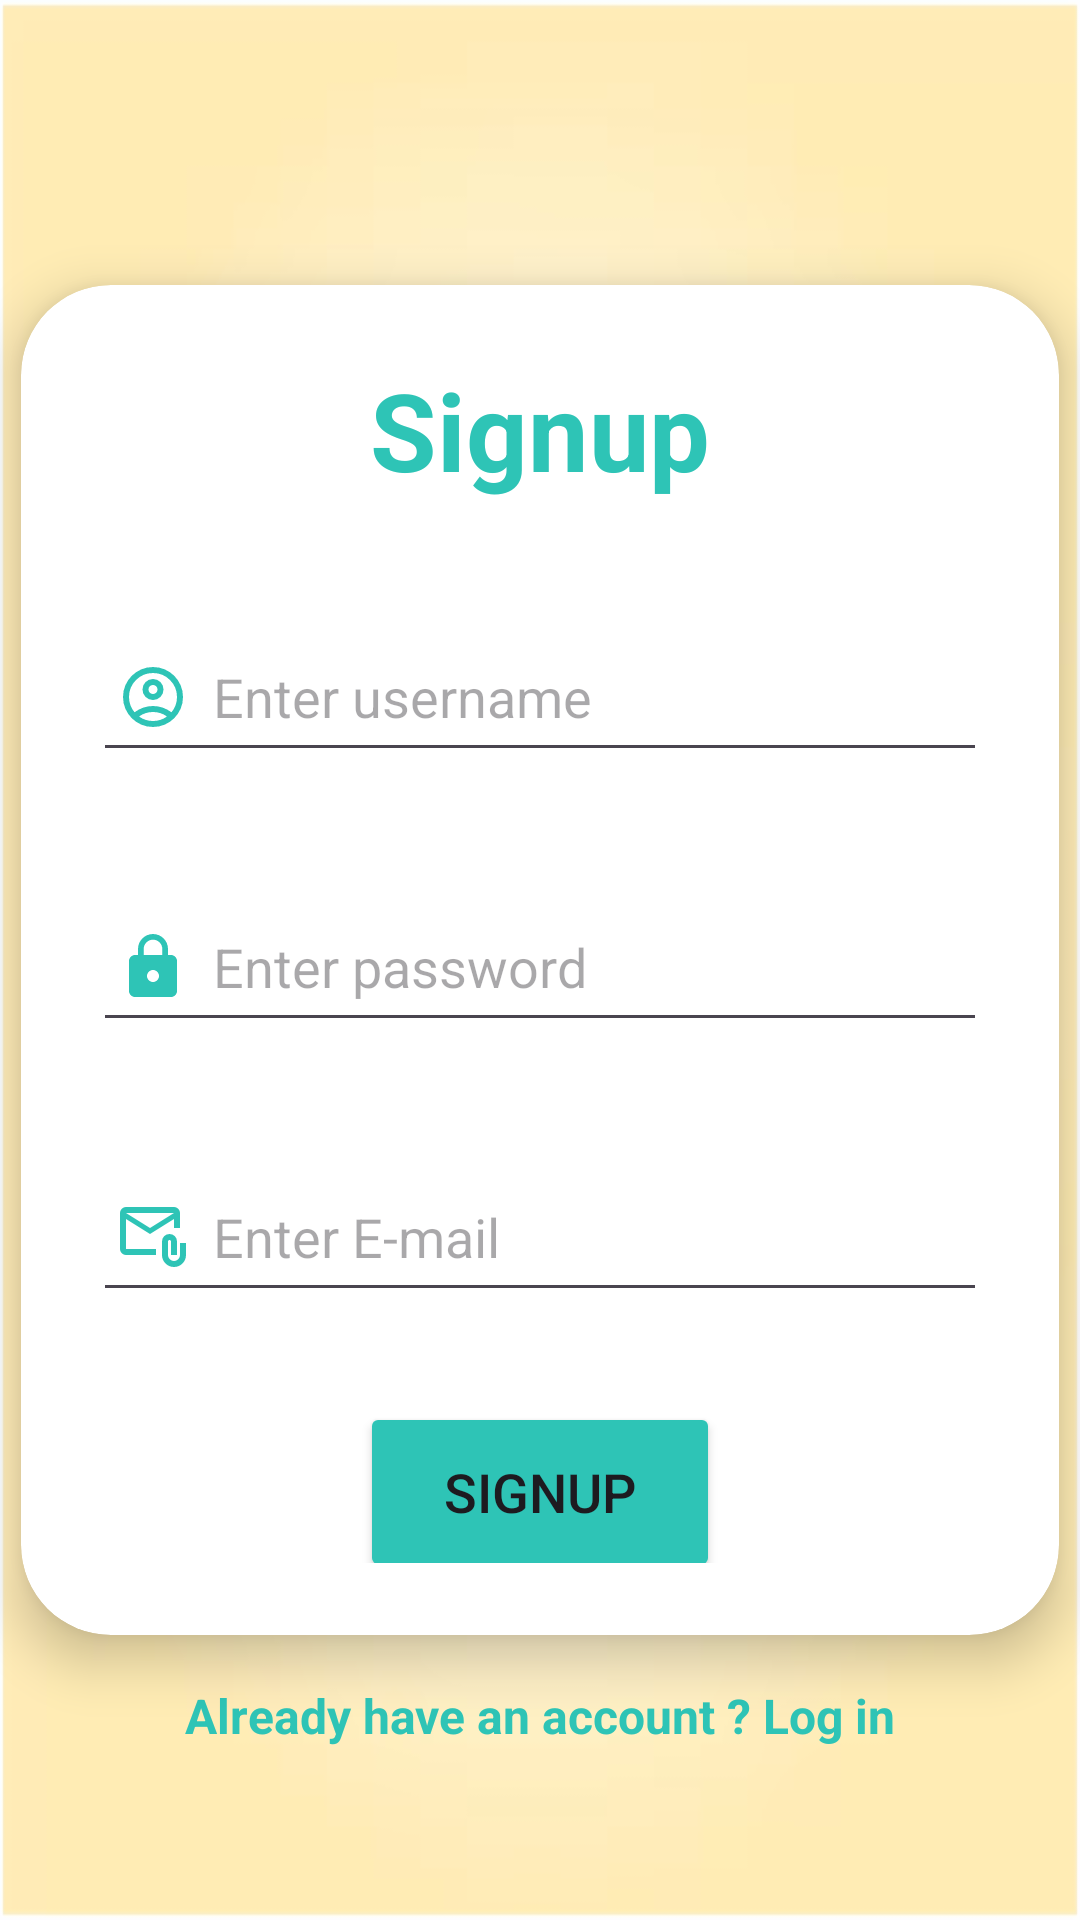

Layout XML and referenced resources for this Android screen:
<!-- AndroidManifest.xml: application theme Theme.Transparent -->
<!-- res/layout/activity_signup.xml -->
<?xml version="1.0" encoding="utf-8"?>
<androidx.constraintlayout.widget.ConstraintLayout xmlns:android="http://schemas.android.com/apk/res/android"
    xmlns:app="http://schemas.android.com/apk/res-auto"
    xmlns:tools="http://schemas.android.com/tools"
    android:id="@+id/main"
    android:layout_width="match_parent"
    android:layout_height="match_parent"
    android:background="@drawable/img"
    tools:context=".ui.login.SignupActivity">

    <androidx.cardview.widget.CardView
        android:id="@+id/cardView"
        android:layout_width="346dp"
        android:layout_height="450dp"
        app:cardCornerRadius="30dp"
        app:cardElevation="10dp"
        app:layout_constraintTop_toTopOf="parent"
        app:layout_constraintBottom_toBottomOf="parent"
        app:layout_constraintStart_toStartOf="parent"
        app:layout_constraintEnd_toEndOf="parent">

        <LinearLayout
            android:layout_width="match_parent"
            android:layout_height="match_parent"
            android:orientation="vertical"
            android:padding="24dp"
            android:textAlignment="center"
            android:backgroundTint="@color/white">

            <TextView
                android:id="@+id/txtview"
                android:layout_width="match_parent"
                android:layout_height="wrap_content"
                android:text="Signup"
                android:textAlignment="center"
                android:textColor="@color/ocean"
                android:textSize="36sp"
                android:textStyle="bold" />

            <EditText
                android:id="@+id/username"
                android:layout_width="match_parent"
                android:layout_height="50dp"
                android:layout_marginTop="40dp"
                android:drawableLeft="@drawable/outline_account_circle_24"
                android:drawablePadding="8dp"
                android:hint="Enter username"
                android:padding="8dp"
                android:textColor="@color/black" />

            <EditText
                android:id="@+id/pass1"
                android:layout_width="match_parent"
                android:layout_height="50dp"
                android:layout_marginTop="40dp"
                android:drawableLeft="@drawable/baseline_lock_24"
                android:drawablePadding="8dp"
                android:hint="Enter password"
                android:padding="8dp"
                android:inputType="textPassword"
                android:textColor="@color/black" />

            <EditText
                android:id="@+id/email"
                android:layout_width="match_parent"
                android:layout_height="50dp"
                android:layout_marginTop="40dp"
                android:drawableLeft="@drawable/outline_attach_email_24"
                android:drawablePadding="8dp"
                android:hint="Enter E-mail"
                android:inputType="textEmailAddress"
                android:padding="8dp"
                android:textColor="@color/black" />

            <Button
                android:id="@+id/signup"
                android:layout_width="120dp"
                android:layout_height="60dp"
                android:layout_gravity="center"
                android:layout_marginTop="30dp"
                android:backgroundTint="@color/ocean"
                android:text="Signup"
                android:textSize="18sp" />

        </LinearLayout>
    </androidx.cardview.widget.CardView>

    <TextView
        android:id="@+id/signuptxt"
        android:layout_width="wrap_content"
        android:layout_height="wrap_content"
        android:text="Already have an account ? Log in"
        android:textColor="@color/ocean"
        android:textSize="16sp"
        android:textStyle="bold"
        android:layout_marginTop="16dp"
        app:layout_constraintTop_toBottomOf="@id/cardView"
        app:layout_constraintStart_toStartOf="parent"
        app:layout_constraintEnd_toEndOf="parent" />


</androidx.constraintlayout.widget.ConstraintLayout>
<!-- resources referenced by this layout -->
<resources>
  <color name="black">#FF000000</color>
  <color name="ocean">#2EC4B6</color>
  <color name="white">#FFFFFFFF</color>
  <!-- drawable baseline_lock_24 (drawable) -->
  <vector xmlns:android="http://schemas.android.com/apk/res/android" android:height="24dp" android:tint="#2EC4B6" android:viewportHeight="24" android:viewportWidth="24" android:width="24dp">
        
      <path android:fillColor="@android:color/white" android:pathData="M18,8h-1L17,6c0,-2.76 -2.24,-5 -5,-5S7,3.24 7,6v2L6,8c-1.1,0 -2,0.9 -2,2v10c0,1.1 0.9,2 2,2h12c1.1,0 2,-0.9 2,-2L20,10c0,-1.1 -0.9,-2 -2,-2zM12,17c-1.1,0 -2,-0.9 -2,-2s0.9,-2 2,-2 2,0.9 2,2 -0.9,2 -2,2zM15.1,8L8.9,8L8.9,6c0,-1.71 1.39,-3.1 3.1,-3.1 1.71,0 3.1,1.39 3.1,3.1v2z"/>
      
  </vector>
  <!-- drawable img: png bitmap (drawable, 50165 bytes) -->
  <!-- drawable outline_account_circle_24 (drawable) -->
  <vector xmlns:android="http://schemas.android.com/apk/res/android" android:height="24dp" android:tint="@color/ocean" android:viewportHeight="960" android:viewportWidth="960" android:width="24dp">
        
      <path android:fillColor="@android:color/white" android:pathData="M234,684Q285,645 348,622.5Q411,600 480,600Q549,600 612,622.5Q675,645 726,684Q761,643 780.5,591Q800,539 800,480Q800,347 706.5,253.5Q613,160 480,160Q347,160 253.5,253.5Q160,347 160,480Q160,539 179.5,591Q199,643 234,684ZM480,520Q421,520 380.5,479.5Q340,439 340,380Q340,321 380.5,280.5Q421,240 480,240Q539,240 579.5,280.5Q620,321 620,380Q620,439 579.5,479.5Q539,520 480,520ZM480,880Q397,880 324,848.5Q251,817 197,763Q143,709 111.5,636Q80,563 80,480Q80,397 111.5,324Q143,251 197,197Q251,143 324,111.5Q397,80 480,80Q563,80 636,111.5Q709,143 763,197Q817,251 848.5,324Q880,397 880,480Q880,563 848.5,636Q817,709 763,763Q709,817 636,848.5Q563,880 480,880ZM480,800Q533,800 580,784.5Q627,769 666,740Q627,711 580,695.5Q533,680 480,680Q427,680 380,695.5Q333,711 294,740Q333,769 380,784.5Q427,800 480,800ZM480,440Q506,440 523,423Q540,406 540,380Q540,354 523,337Q506,320 480,320Q454,320 437,337Q420,354 420,380Q420,406 437,423Q454,440 480,440ZM480,380Q480,380 480,380Q480,380 480,380Q480,380 480,380Q480,380 480,380Q480,380 480,380Q480,380 480,380Q480,380 480,380Q480,380 480,380ZM480,740Q480,740 480,740Q480,740 480,740Q480,740 480,740Q480,740 480,740Q480,740 480,740Q480,740 480,740Q480,740 480,740Q480,740 480,740Z"/>
      
  </vector>
  <!-- drawable outline_attach_email_24 (drawable) -->
  <vector xmlns:android="http://schemas.android.com/apk/res/android" android:height="24dp" android:tint="#2EC4B6" android:viewportHeight="960" android:viewportWidth="960" android:width="24dp">
        
      <path android:fillColor="@android:color/white" android:pathData="M440,440L120,240L120,640Q120,640 120,640Q120,640 120,640L520,640L520,720L120,720Q87,720 63.5,696.5Q40,673 40,640L40,160Q40,127 63.5,103.5Q87,80 120,80L760,80Q793,80 816.5,103.5Q840,127 840,160L840,360L760,360L760,240L440,440ZM440,360L760,160L120,160L440,360ZM760,880Q694,880 647,833Q600,786 600,720L600,540Q600,498 629,469Q658,440 700,440Q742,440 771,469Q800,498 800,540L800,720L720,720L720,540Q720,532 714,526Q708,520 700,520Q692,520 686,526Q680,532 680,540L680,720Q680,753 703.5,776.5Q727,800 760,800Q793,800 816.5,776.5Q840,753 840,720L840,560L920,560L920,720Q920,786 873,833Q826,880 760,880ZM120,240L120,160L120,160L120,240L120,640Q120,640 120,640Q120,640 120,640L120,640L120,540Q120,482 120,441Q120,400 120,400L120,400L120,240Z"/>
      
  </vector>
  <style name="Theme.Transparent" parent="Theme.Material3.DayNight.NoActionBar">
  
          
          <item name="android:windowIsTranslucent">true</item>
  
          
          <item name="android:windowDrawsSystemBarBackgrounds">true</item>
  
          
          <item name="android:backgroundDimEnabled">false</item>
  
      </style>
</resources>
